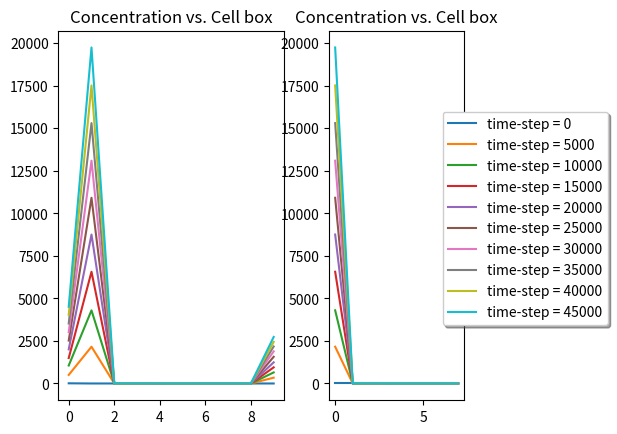
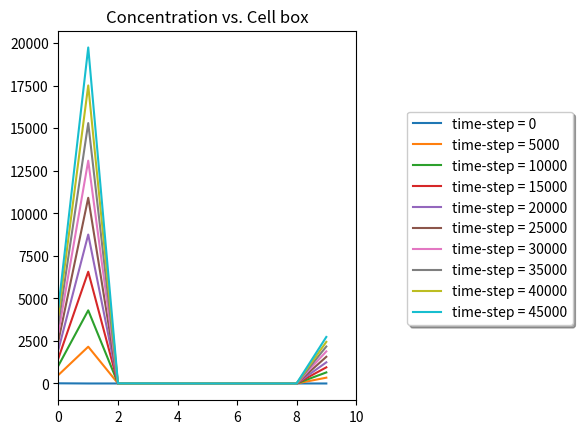
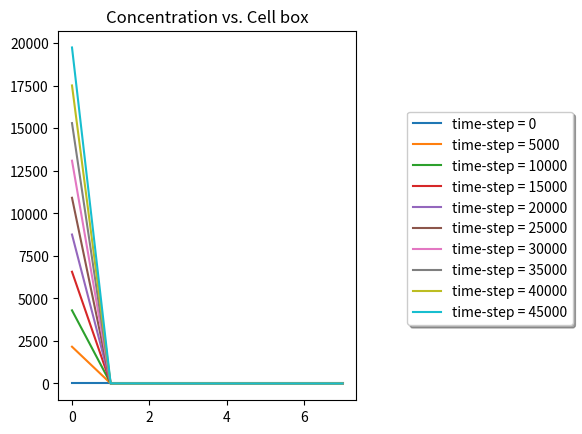

Write the Python code that produced these figures, in order.

# Imtiaz Ali, Physics Graduate Student, Univeristy Of California, Merced
# Python 3.6.2 (v3.6.2:5fd33b5)
# 12/10/2016

# 1-D RANDOM WALK
# MORPHOGENESIS

# THIS CODE GETS THE DIFFUSION AND SOURCE RATE

# PART 1 DIFFUSION -> APPLY MONTE CARLO TO GET DIFFUSION IN SOLUTION
# PART 2 SOURCE -> APPLY FIXED RATE FOR THE SOURCE

# FIRST BOX -> ONLY LET PARTICLE MOVE RIGHT TO SECOND BOX => SOURCE
# SECOND BOX -> NOT ALLOWED TO MOVE PARTICLE TO FIRST BOX, IF LEFT OCCURS, DONT MOVE IT

# LAST BOX -> ONLY LET PARTICLE STAY IN LAST BOX => SINK
# SECOND TO LAST BOX -> NOT ALLOWED TO RECIEVE PARTICLE FROM LAST BOX


##############################################################################
##############################################################################

# FUTURE WORK

# 1. LOOK AT CELLS THAT ARE NOT THE SAME -> DIFFERENT K_ON
# 2. ALLOW CELLS TO RELEASE PARTICLES
# 3. ALLOW MORE THAN 1 PARTICLE TO MOVE INSTEAD OF JUST ONE
# 4. LOOK AT OARTICLES THAT ARE NOT THE SAME -> DIFFERENT DIFFUSION CONSTANT
# 5. APPLY DIFFERENT SOURCE RATES -> RELATING TO BOUNDAY CONDITIONS
# 6. LOOK AT FLUCTUATIONS IN CONCENTRATION -> MAYBE MORE THAT JUST HEAD PLAYS A ROLE HERE
# 7. SEE HOW STEADY-STATE FLUCTUATES WITH SYSTEM PERTURBATIONS

##############################################################################
##############################################################################



#!/use/bin/python

from random import choice as ch # ALIASING MODULES
import numpy as np
import matplotlib.pyplot as plt


npart = 50000       # TIME-STEPS => t = 0 TO npart-1 => TOTAL STEP = npart
side = 10           # NUMBER OF BOXES, SHOULD BE AN ODD NUMBER
nparticles_total  = 100000  # TOTAL NUMBER OF PARTICLES IN SYSTEM
nparticles = 10         # NUMBER OF PARTICLES TO START OFF WITH
nparticles_left = nparticles_total - nparticles  # NUMBER OF PARTICLES LEFT TO ADD TO SOURCE
steps = [-1,1]          # X STEP LENGTHS
grid = np.zeros((npart+1,side))
grid[0][0] = nparticles  # START ALL PARTICLES IN FIRST BOX
t_step_in = 5     # TIME-STEP WE ADD CERTAIN NUMBER OF PARTICLES TO SOURCE
rate_in = 3         # RATE WE ADD PARTICLES TO SOURCE BOX


for t in range(npart): # START AT INITIAL TIME

    # ADD PARTICLES TO SOURCE EVERY CERTAIN NUMBER OF TIME-STEPS
    # THIS IS NOT CORRECT, NEED PROPER CONDITIONAL FROM BOUNDAY CONDITION PDE
    if t != 0 and t%t_step_in == 0:
        grid[t][0] = grid[t][0] + rate_in
        nparticles_left = nparticles_left - rate_in

##    print(grid[t][0:side])
    grid_p = grid[t][0:side]
    
    # LOOP OVER EACH BOX
    for x in range(side):

        # FIRST CHECK TO SEE IF BOX IS NOT EMPTY -> NOT EMPTY IMPLIES WE CAN MOVE PARTICLE
        if grid_p[x] != 0: # NOT EMPTY

            # RNG TO MOVE LEFT OR RIGHT -> MONTE CARLO STEP
            r_move = round(np.random.rand(1)[0],4)  # 1 NUMBER ARRAY -> [0] IS POINTER TO FIRST ARRAY ELEMENT
##            print(r_move)

##############################################################################

            if r_move >= 0.00 and r_move < 0.50:  # MOVE RIGHT

                if x == 0: # -> PARTIALLY CORRECT
                    if grid_p[x] > 0:
                        grid_p[x] += steps[0] # LOSE 1 PARTICLE
                        grid_p[x+1] += steps[1]  # GAIN 1 PARTICLE

                if x > 0 and x < side-1: # ISSUE MAYBE
                    grid_p[x] += steps[0] # LOSE 1 PARTICLE
                    grid_p[x+1] += steps[1] # GAIN 1 PARTICLE
                        
                if x == side-1: # LAST BOX IS A SINK - NOTHING LEAVES IT -> CORRECT
                    grid_p[x] += 0


##############################################################################
                    
            if r_move >= 0.50 and r_move < 1: # MOVE LEFT
                # NOTE, IT DOESN'T ACCOUNT FOR THINGS ALREADY COMING IN AT TIME STEP BEFORE

                if x == 0: # FIRST BOX CAN ONLY MOVE RIGHT -> CORRECT
                    grid_p[x] += 0
                        
                if x == 1: # SECOND BOX CAN ONLY MOVE RIGHT -> PARTIALLY CORRECT
                    grid_p[x] += 0
     
                if x > 1 and x < side-1: # ISSUE MAYBE
                    grid_p[x] += steps[0]  # LOSE 1 PARTICLE
                    grid_p[x-1] += steps[1] # GAIN 1 PARTICLE  
                 
                if x == side-1: # LAST BOX IS A SINK -> NOTHING LEAVES IT -> CORRECT
                    grid_p[x] += 0


    grid[t+1][0:side] = grid_p[0:side]
                    
##############################################################################


# PLOT COUNT IN EACH BOX FOR SEPERATE TIME-STEPS

# PLOT ALL CELL BOXES AND WITHOUT SOURCE AND SINK -> SUBPLOT

##figure(num=None, figsize=(8, 6), dpi=80, facecolor='w', edgecolor='k')
fig, (ax1,ax2)=plt.subplots(1,2)
for i in range(npart//5000):
    ax1.plot(grid[i*5000][0:side], label ='time-step = %d' %(i*5000))
    ax2.plot(grid[i*5000][1:side-1], label ='time-step = %d' %(i*5000))

ax1.set_title('Concentration vs. Cell box')
ax2.set_title("Concentration vs. Cell box")
chartBox = ax2.get_position()
ax2.set_position([chartBox.x0, chartBox.y0, chartBox.width*0.6, chartBox.height])
ax2.legend(loc='upper center', bbox_to_anchor=(1.45, 0.8), shadow=True, ncol=1)
plt.show()



# PLOT ALL CELL BOXES

fig = plt.figure()
ax = plt.subplot(111)
for i in range(npart//5000):
    ax.plot(grid[i*5000][0:side], label ='time-step = %d' %(i*5000))

plt.title('Concentration vs. Cell box')
plt.xlim(0,side)
chartBox = ax.get_position()
ax.set_position([chartBox.x0, chartBox.y0, chartBox.width*0.6, chartBox.height])
ax.legend(loc='upper center', bbox_to_anchor=(1.45, 0.8), shadow=True, ncol=1)
plt.show()


# PLOT ALL CELL BOXES EXCEPT SOURCE AND SINK

fig = plt.figure()
ax = plt.subplot(111)
for i in range(npart//5000):
    ax.plot(grid[i*5000][1:side-1], label ='time-step = %d' %(i*5000))

plt.title('Concentration vs. Cell box')
##plt.xlim(1,side-1)
chartBox = ax.get_position()
ax.set_position([chartBox.x0, chartBox.y0, chartBox.width*0.6, chartBox.height])
ax.legend(loc='upper center', bbox_to_anchor=(1.45, 0.8), shadow=True, ncol=1)
plt.show()

    







